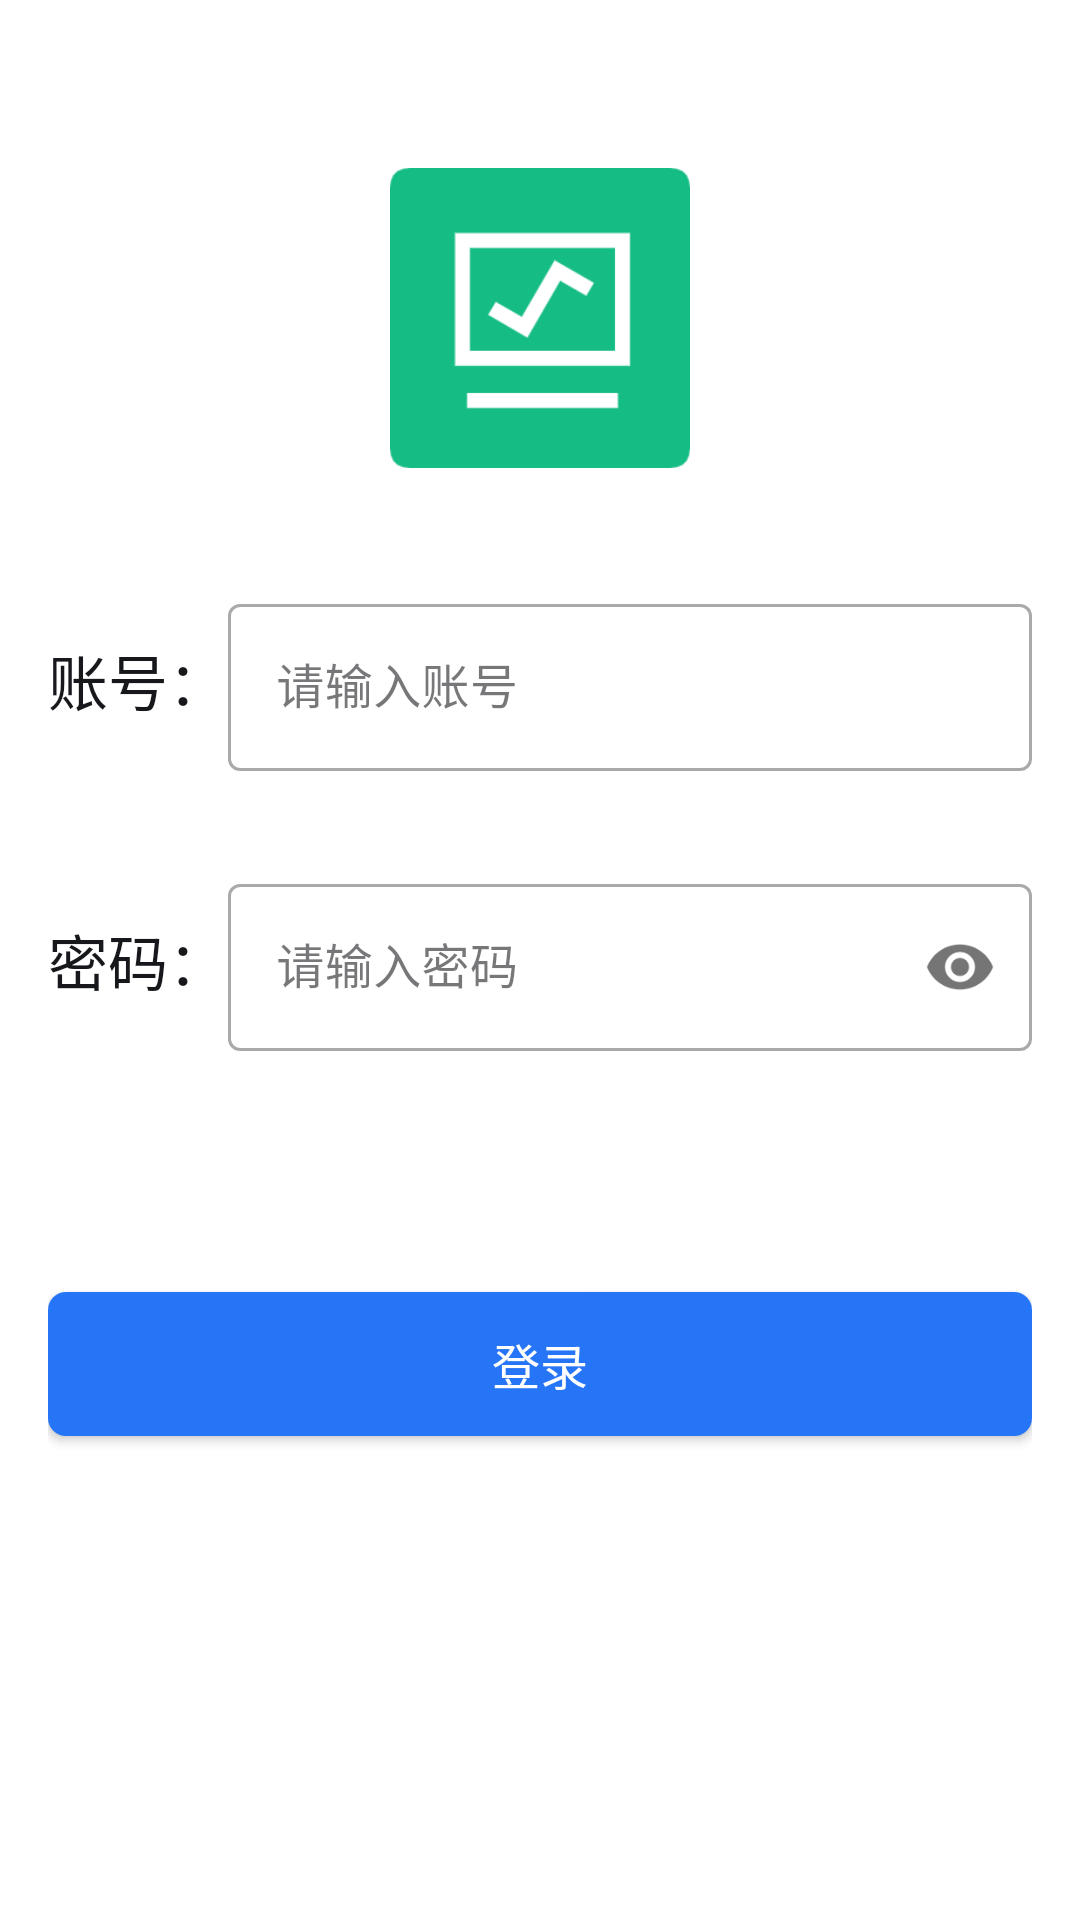

This screen was rendered from an Android layout file. Write that file and the resources it references.
<!-- AndroidManifest.xml: application theme Theme.StoreOperation -->
<!-- res/layout/activity_login.xml -->
<?xml version="1.0" encoding="utf-8"?>
<layout xmlns:android="http://schemas.android.com/apk/res/android"
    xmlns:app="http://schemas.android.com/apk/res-auto"
    xmlns:tools="http://schemas.android.com/tools">

    <data>

    </data>

    <LinearLayout
        android:layout_width="match_parent"
        android:layout_height="match_parent"
        android:orientation="vertical"
        android:padding="16dp"
        android:background="@color/white"
        tools:context=".ui.login.LoginActivity">

        
        <ImageView
            android:layout_width="100dp"
            android:layout_height="100dp"
            android:layout_gravity="center_horizontal"
            android:layout_marginTop="40dp"
            android:layout_marginBottom="20dp"
            android:src="@mipmap/app_icon" />


        
        <LinearLayout
            android:layout_width="match_parent"
            android:layout_height="wrap_content"
            android:layout_marginTop="@dimen/dp_20"
            android:orientation="horizontal">
            <TextView
                android:layout_width="wrap_content"
                android:layout_height="wrap_content"
                android:text="账号："
                android:textColor="@color/color_17181b"
                android:textSize="@dimen/sp_20" />

            <com.google.android.material.textfield.TextInputLayout
                android:id="@+id/usernameLayout"
                android:layout_width="match_parent"
                android:layout_height="wrap_content"
                app:errorEnabled="true"
                style="@style/Widget.MaterialComponents.TextInputLayout.OutlinedBox">

                <com.google.android.material.textfield.TextInputEditText
                    android:id="@+id/etUsername"
                    android:layout_width="match_parent"
                    android:layout_height="wrap_content"
                    android:hint="请输入账号"
                    android:inputType="text"
                    android:maxLines="1"
                    android:imeOptions="actionNext" />
            </com.google.android.material.textfield.TextInputLayout>

        </LinearLayout>


        <LinearLayout
            android:layout_width="match_parent"
            android:layout_height="wrap_content"
            android:layout_marginTop="@dimen/dp_12"
            android:orientation="horizontal">
            <TextView
                android:layout_width="wrap_content"
                android:layout_height="wrap_content"
                android:text="密码："
                android:textColor="@color/color_17181b"
                android:textSize="@dimen/sp_20" />

            
            <com.google.android.material.textfield.TextInputLayout
                android:id="@+id/passwordLayout"
                android:layout_width="match_parent"
                android:layout_height="wrap_content"
                app:errorEnabled="true"
                app:passwordToggleEnabled="true"
                style="@style/Widget.MaterialComponents.TextInputLayout.OutlinedBox">

                <com.google.android.material.textfield.TextInputEditText
                    android:id="@+id/etPassword"
                    android:layout_width="match_parent"
                    android:layout_height="wrap_content"
                    android:hint="请输入密码"
                    android:inputType="textPassword"
                    android:maxLines="1"
                    android:imeOptions="actionDone" />
            </com.google.android.material.textfield.TextInputLayout>
        </LinearLayout>


        
        <android.widget.Button
            style="@style/text_16_white"
            android:id="@+id/btnLogin"
            android:layout_width="match_parent"
            android:layout_height="@dimen/dp_48"
            android:layout_marginTop="@dimen/dp_60"
            android:text="@string/login"
            android:background="@drawable/btn_bg_selector" />




    </LinearLayout>
</layout>
<!-- resources referenced by this layout -->
<resources>
  <color name="color_17181b">#17181B</color>
  <color name="white">#FFFFFFFF</color>
  <dimen name="dp_12">12dp</dimen>
  <dimen name="dp_20">20dp</dimen>
  <dimen name="dp_48">48dp</dimen>
  <dimen name="dp_60">60dp</dimen>
  <dimen name="sp_20">20sp</dimen>
  <!-- drawable btn_bg_selector (drawable) -->
  <?xml version="1.0" encoding="utf-8"?>
  <selector xmlns:android="http://schemas.android.com/apk/res/android">
  
      
      <item android:state_enabled="false">
          <shape android:shape="rectangle">
              <solid android:color="#662675F7" />
              <corners android:radius="6dp" />
          </shape>
      </item>
  
      
      <item android:state_pressed="true">
          <shape android:shape="rectangle">
              <solid android:color="#2675F7" />
              <corners android:radius="6dp" />
          </shape>
      </item>
  
      
      <item android:state_focused="true">
          <shape android:shape="rectangle">
              <solid android:color="#2675F7" />
              <corners android:radius="6dp" />
          </shape>
      </item>
  
      
      <item>
          <shape android:shape="rectangle">
              <solid android:color="#2675F7" />
              <corners android:radius="6dp" />
          </shape>
      </item>
  
  </selector>
  <!-- mipmap app_icon: png bitmap (mipmap-xxhdpi, 5536 bytes) -->
  <string name="login">登录</string>
  <style name="text_16_white">
          <item name="android:textSize">@dimen/sp_16</item>
          <item name="android:textColor">@color/white</item>
      </style>
  <style name="Theme.StoreOperation" parent="Base.Theme.StoreOperation" />
  <dimen name="sp_16">16sp</dimen>
  <style name="Base.Theme.StoreOperation" parent="Theme.Material3.DayNight.NoActionBar">
          
          
      </style>
</resources>
